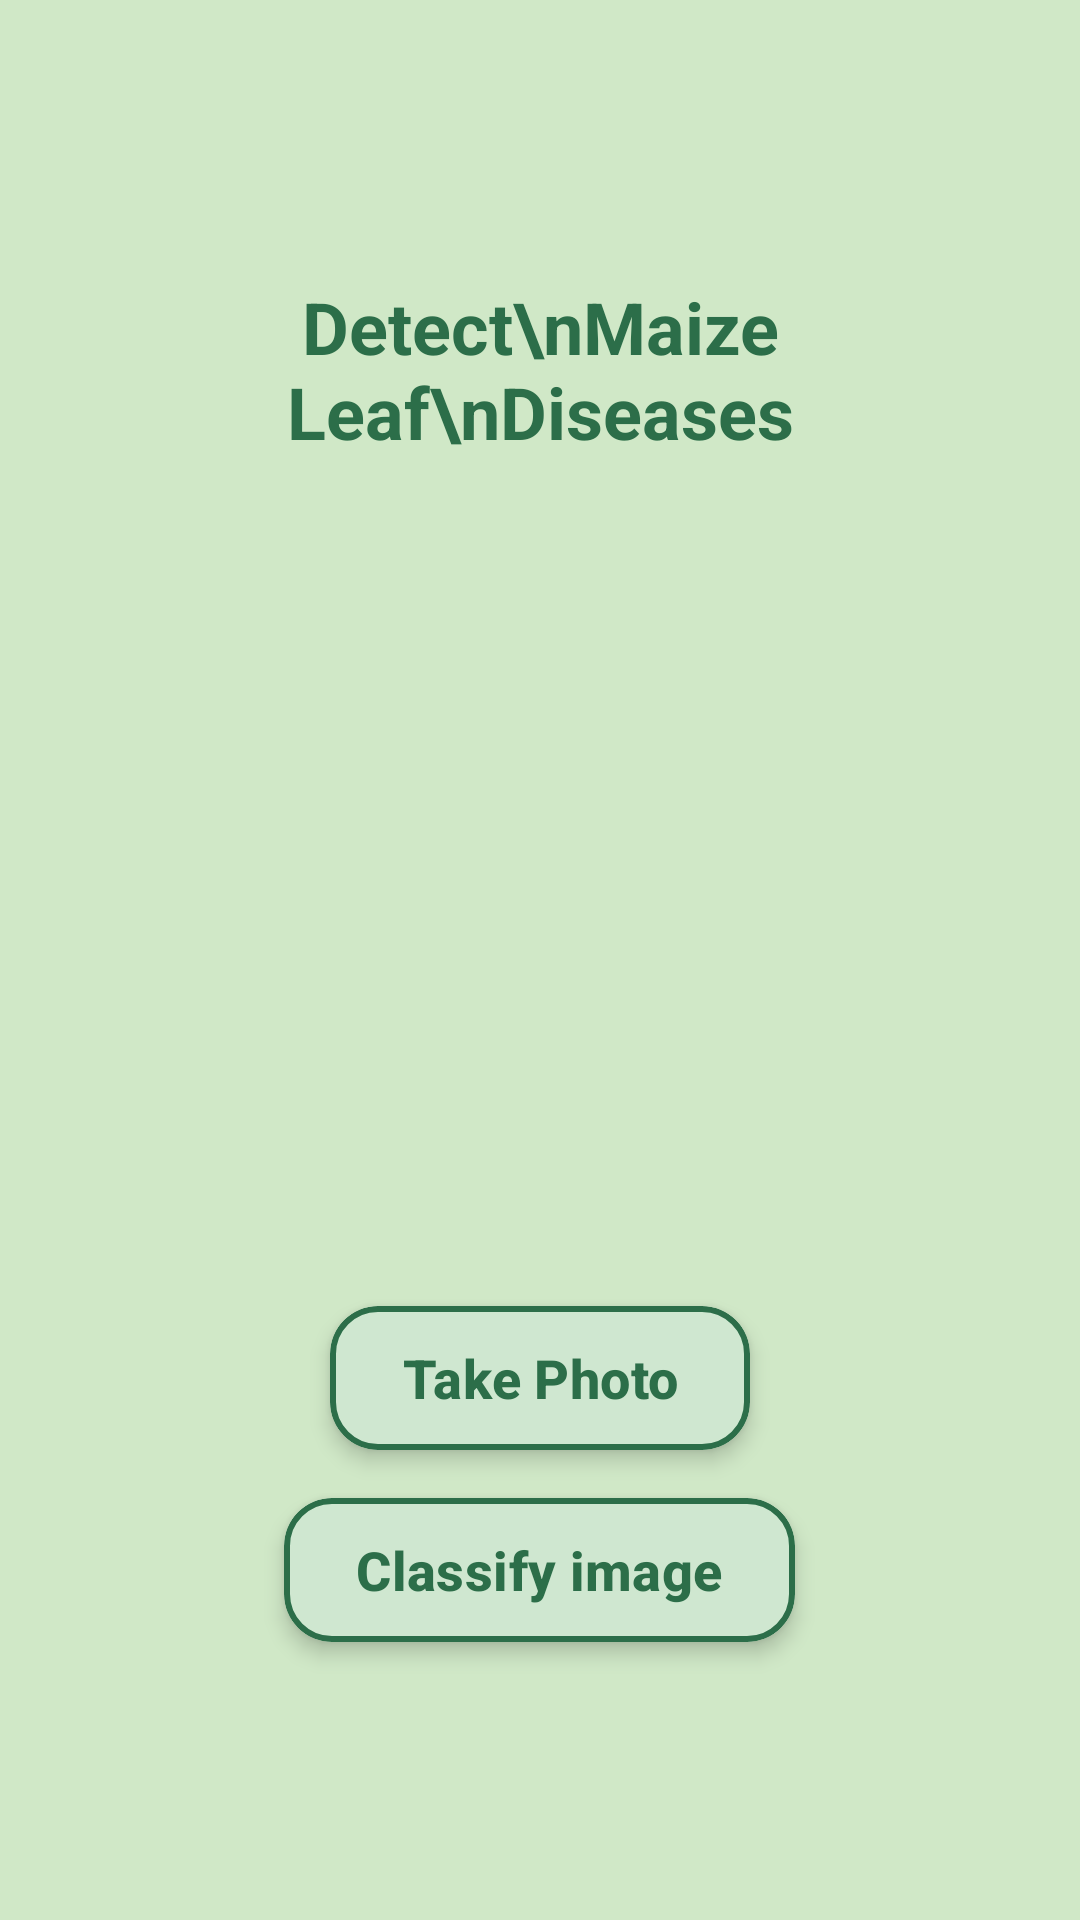

Write the Android layout XML for this screen, with the resource values it uses.
<!-- AndroidManifest.xml: application theme Theme.LeafLens -->
<!-- res/layout/fragment_upload2.xml -->
<?xml version="1.0" encoding="utf-8"?>
<LinearLayout xmlns:android="http://schemas.android.com/apk/res/android"
xmlns:app="http://schemas.android.com/apk/res-auto"
android:layout_width="match_parent"
android:layout_height="match_parent"
android:orientation="vertical"
android:gravity="center"
android:padding="24dp"
android:background="@color/light_green">


<com.google.android.material.textview.MaterialTextView
    android:layout_width="wrap_content"
    android:layout_height="wrap_content"
    android:text="Detect\nMaize Leaf\nDiseases"
    android:textAlignment="center"
    android:textColor="@color/dark_green"
    android:textSize="24sp"
    android:textStyle="bold"
    android:gravity="center"
    android:layout_marginBottom="32dp" />



    <ImageView
        android:id="@+id/imageView"
        android:layout_width="250dp"
        android:layout_height="250dp"
        android:scaleType="fitCenter"
        android:src="@drawable/ic_placeholder"/>





<com.google.android.material.card.MaterialCardView
    android:layout_width="wrap_content"
    android:layout_height="wrap_content"
    android:layout_marginBottom="16dp"
    app:cardCornerRadius="16dp"
    app:cardElevation="4dp"
    android:backgroundTint="@color/card_background"
    app:strokeColor="@color/dark_green"
    app:strokeWidth="2dp"
    android:padding="16dp"
    android:gravity="center">

    <com.google.android.material.button.MaterialButton
        android:id="@+id/uploadButton"
        android:layout_width="wrap_content"
        android:layout_height="wrap_content"
        android:text="Take Photo"
        android:textColor="@color/dark_green"
        android:textSize="18sp"
        android:textStyle="bold"
        android:gravity="center"
        android:backgroundTint="@android:color/transparent" />
</com.google.android.material.card.MaterialCardView>


<com.google.android.material.card.MaterialCardView
    android:layout_width="wrap_content"
    android:layout_height="wrap_content"
    app:cardCornerRadius="16dp"
    app:cardElevation="4dp"
    android:backgroundTint="@color/card_background"
    app:strokeColor="@color/dark_green"
    app:strokeWidth="2dp"
    android:padding="16dp"
    android:gravity="center">

    <com.google.android.material.button.MaterialButton
        android:id="@+id/classifyButton"
        android:layout_width="wrap_content"
        android:layout_height="wrap_content"
        android:text="Classify image"
        android:textColor="@color/dark_green"
        android:textSize="18sp"
        android:textStyle="bold"
        android:gravity="center"
        android:backgroundTint="@android:color/transparent" />
</com.google.android.material.card.MaterialCardView>

</LinearLayout>
<!-- resources referenced by this layout -->
<resources>
  <color name="card_background">#CFE7D0</color>
  <color name="dark_green">#2C6E49</color>
  <color name="light_green">#D0E8C7</color>
  <style name="Theme.LeafLens" parent="Base.Theme.LeafLens" />
  <style name="Base.Theme.LeafLens" parent="Theme.Material3.DayNight.NoActionBar">
          
          
          <item name="android:statusBarColor">@color/light_green</item>
  
  
  
      </style>
</resources>
